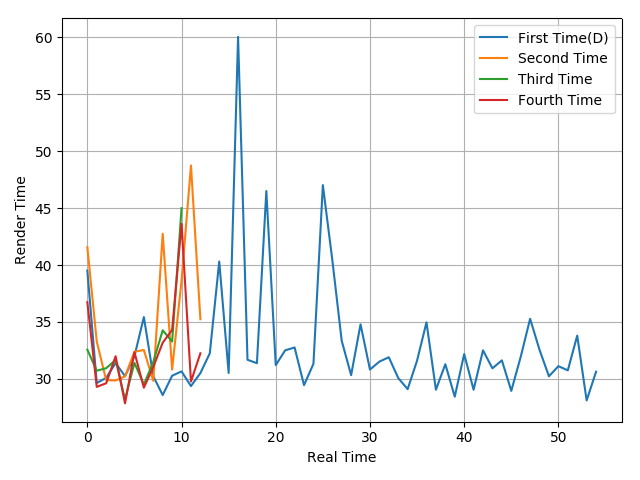

The file beside this chart, header and first rows:
39.51, 29.64, 30.09, 31.39, 30.24, 31.99, 35.43, 30.23, 28.58, 30.28, 30.66, 29.37, 30.51, 32.25, 40.31, 30.52, 60.04, 31.68, 31.38, 46.5, 31.21, 32.51, 32.76, 29.45
41.57, 33.28, 29.89, 29.86, 30.22, 32.39, 32.54, 29.83, 42.75, 30.82, 38.64, 48.74, 35.24
32.57, 30.72, 30.94, 31.66, 28.2, 31.41, 29.5, 31.49, 34.27, 33.28, 44.99
36.74, 29.3, 29.62, 31.99, 27.85, 32.35, 29.23, 31.05, 33.18, 34.3, 43.62, 29.77, 32.25
